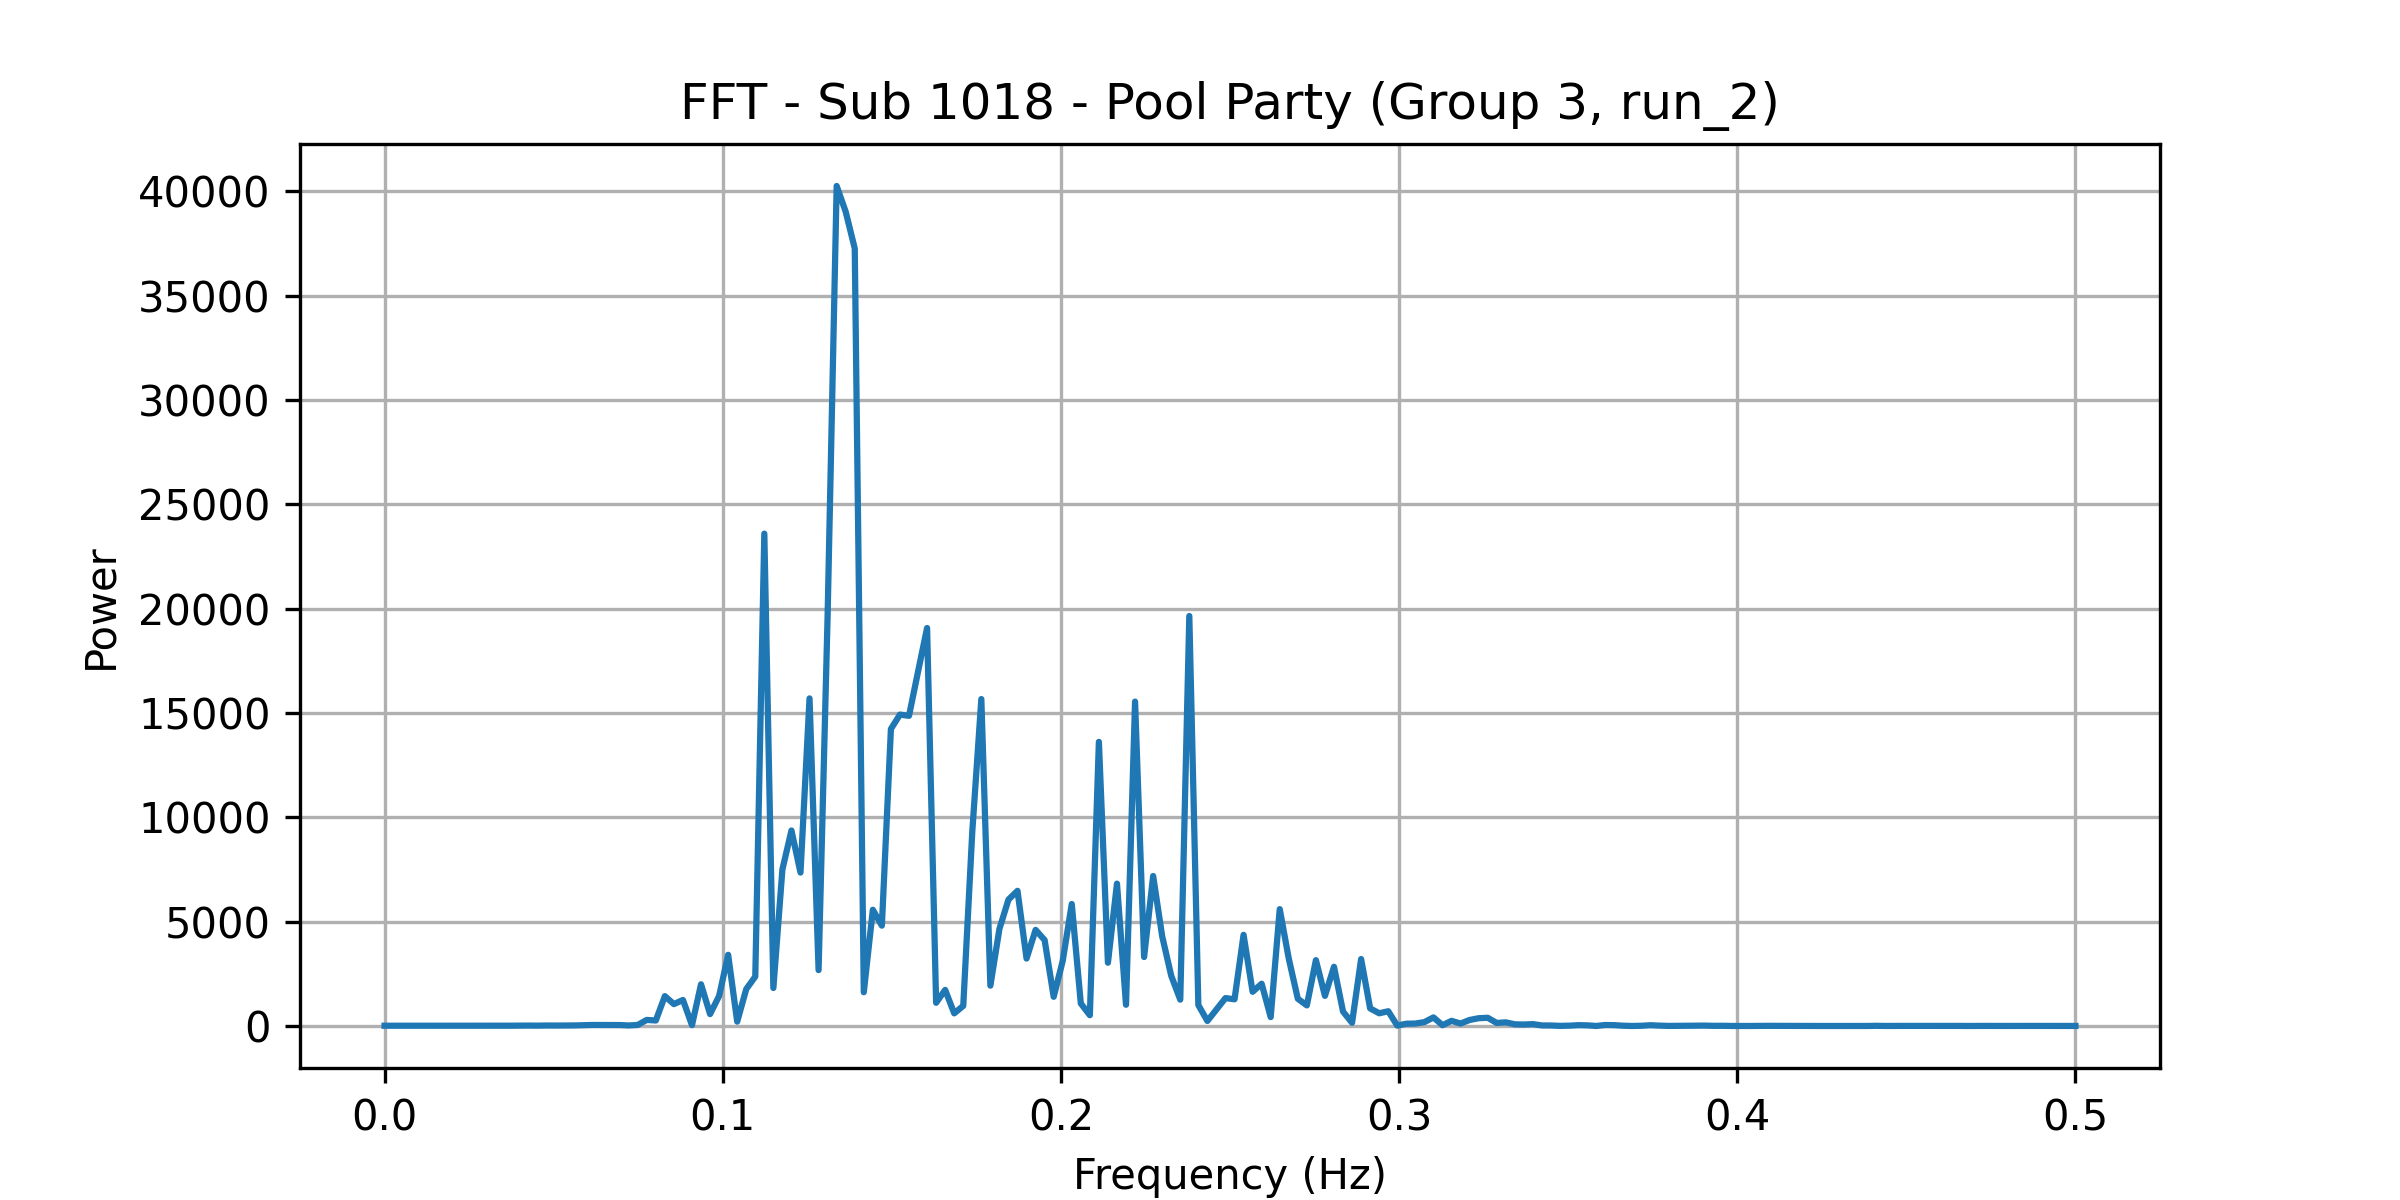

Values plotted in this chart, from the file beside it:
frequency, power
0.0, 13.44
0.002674, 13.21
0.005348, 14.32
0.008021, 12.55
0.0107, 13.56
0.01337, 13.09
0.01604, 12.76
0.01872, 11.42
0.02139, 12.48
0.02406, 14
0.02674, 15.43
0.02941, 13.23
0.03209, 15.51
0.03476, 14.88
0.03743, 15.22
0.04011, 18.77
0.04278, 20.82
0.04545, 17.05
0.04813, 24.53
0.0508, 21.87
0.05348, 24.67
0.05615, 27.17
0.05882, 36.55
0.0615, 49.58
0.06417, 49.74
0.06684, 48.64
0.06952, 45.87
0.07219, 26.14
0.07487, 50.24
0.07754, 292.2
0.08021, 264.2
0.08289, 1432
0.08556, 1049
0.08824, 1249
0.09091, 41.08
0.09358, 2000
0.09626, 570.7
0.09893, 1439
0.1016, 3412
0.1043, 209
0.107, 1767
0.1096, 2368
0.1123, 23590
0.115, 1821
0.1176, 7504
0.1203, 9369
0.123, 7353
0.1257, 15696
0.1283, 2678
0.131, 19671
0.1337, 40247
0.1364, 39013
0.139, 37256
0.1417, 1619
0.1444, 5571
0.1471, 4809
0.1497, 14234
0.1524, 14920
0.1551, 14861
0.1578, 16979
... 128 more rows
